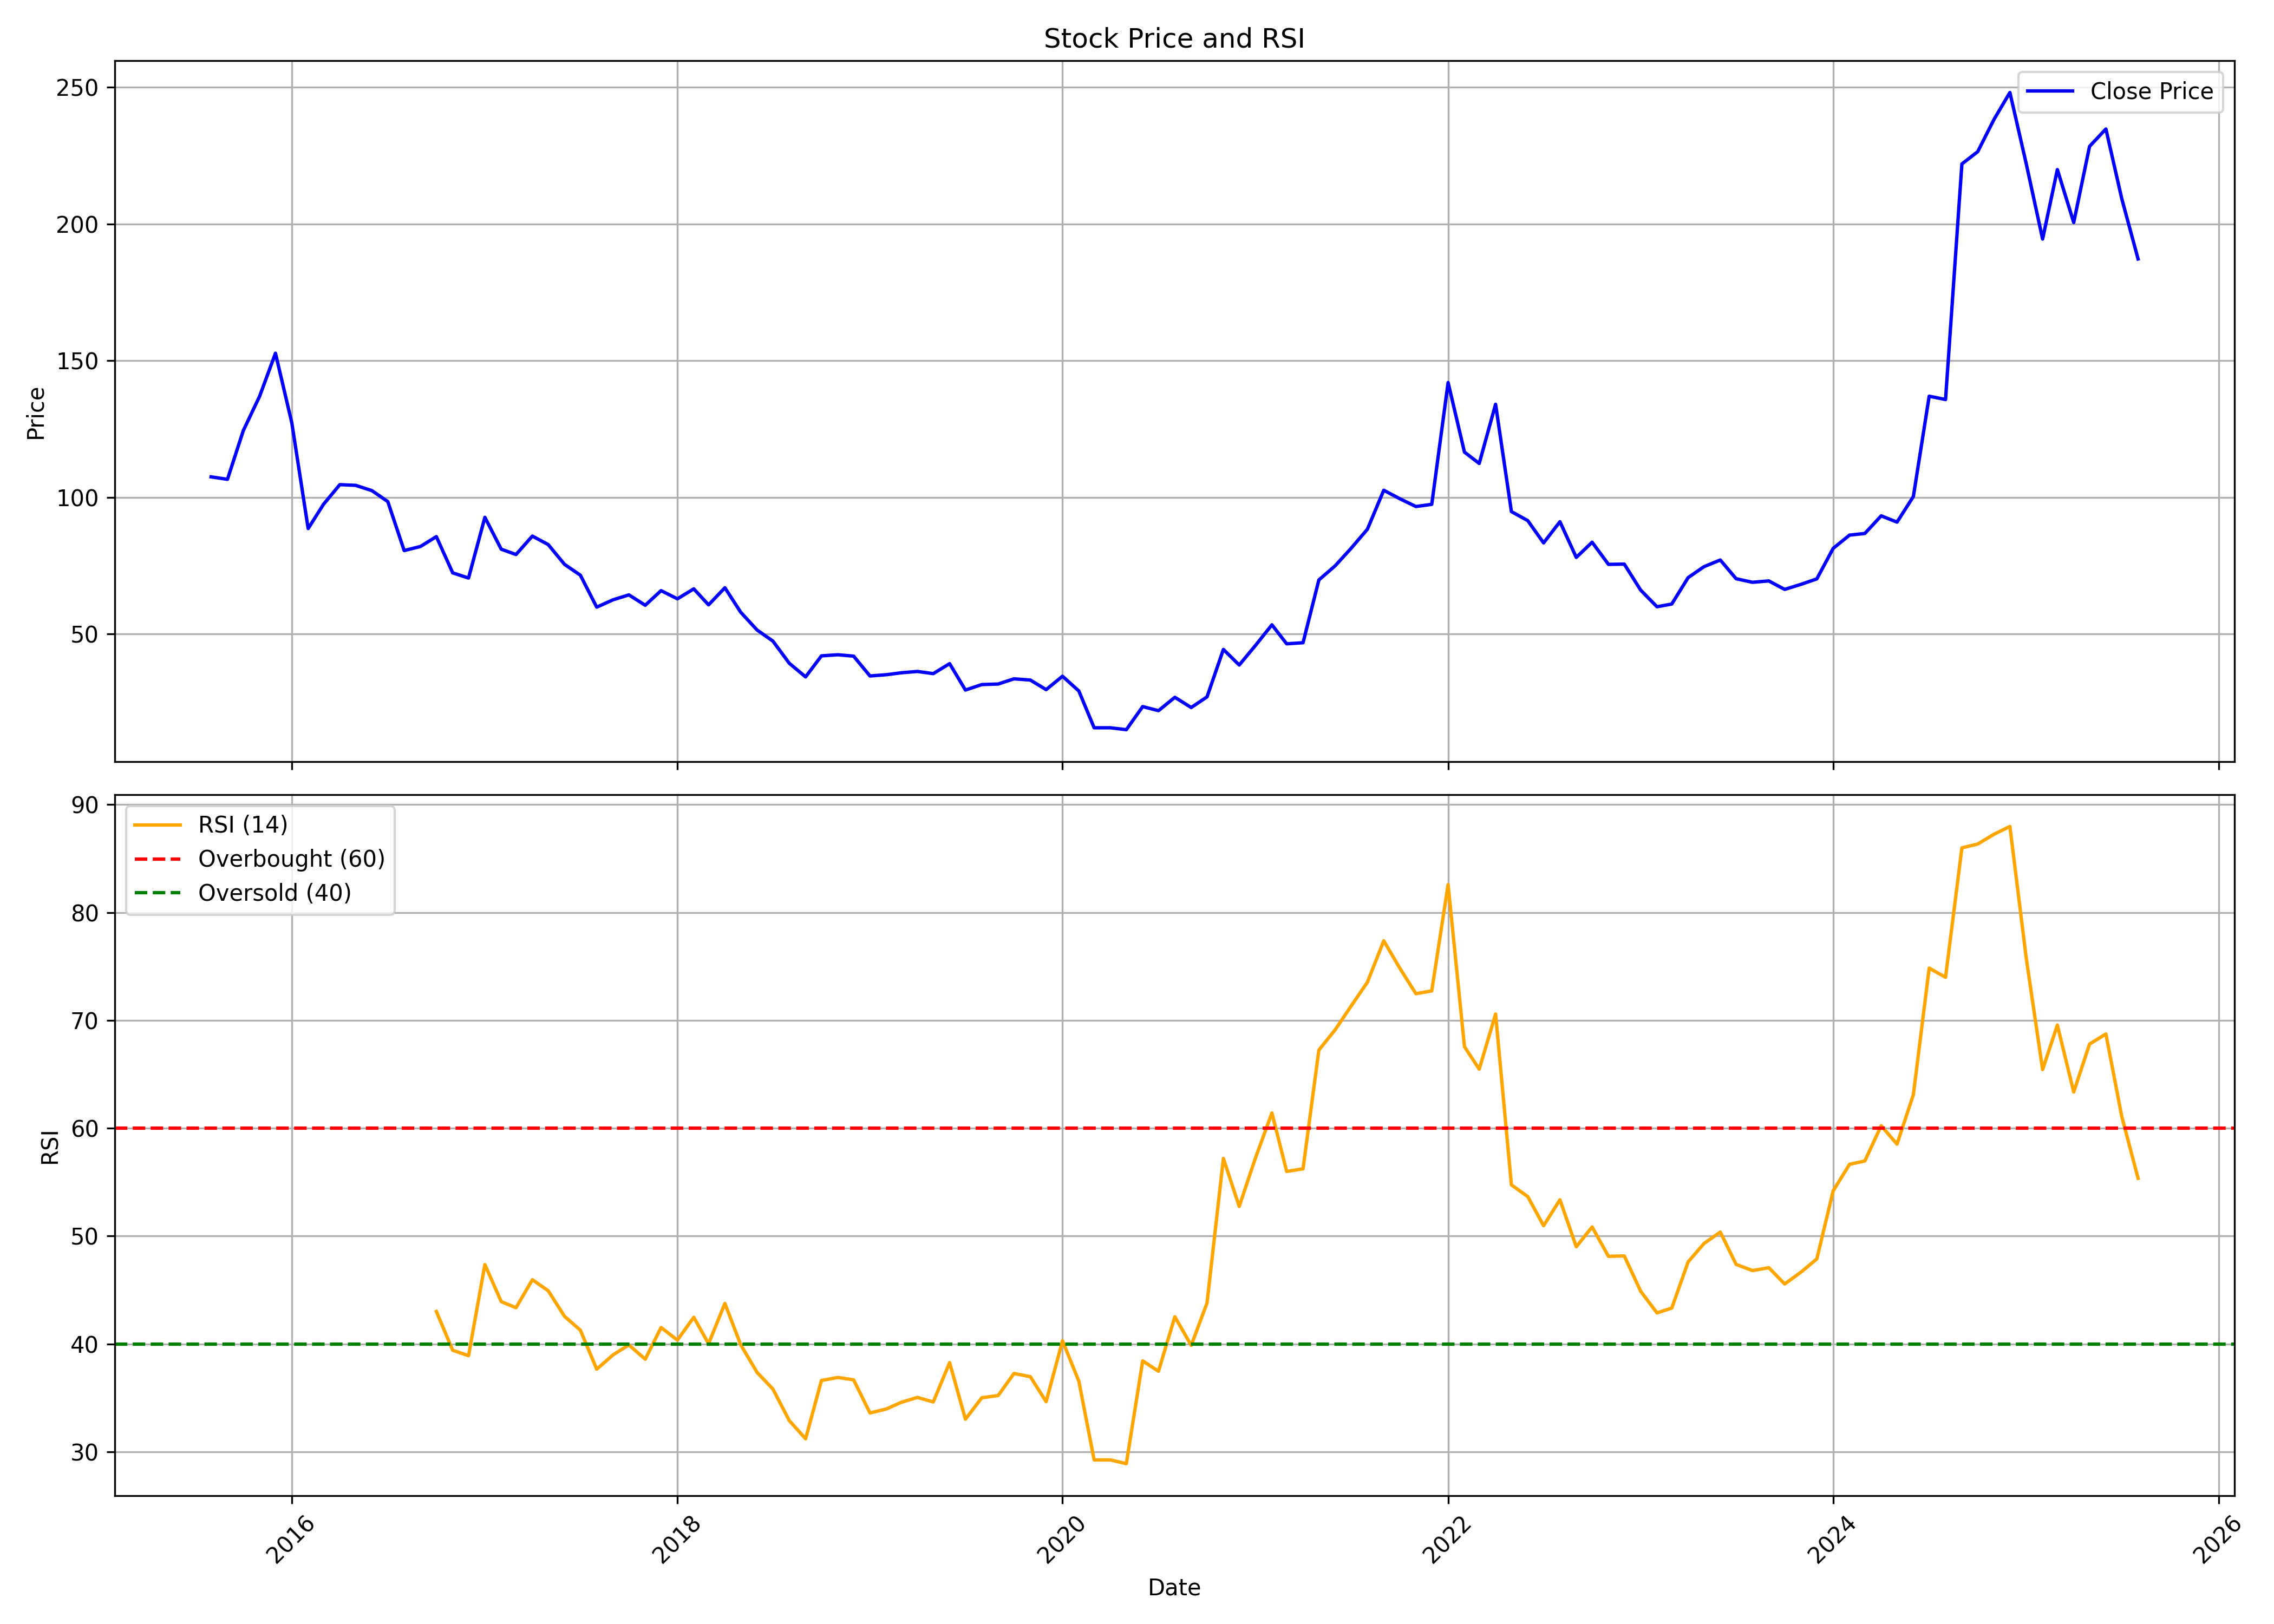

Values plotted in this chart, from the file beside it:
, date, symbol, open, high, low, close, volume, rsi
0, 2015-08-01, AYMSYNTEX, 120.0, 152.0, 104.8, 107.5, 861536, 
1, 2015-09-01, AYMSYNTEX, 102.6, 123.7, 91.5, 106.6, 1112854, 
2, 2015-10-01, AYMSYNTEX, 109.6, 129.7, 92.0, 124.4, 1958114, 
3, 2015-11-01, AYMSYNTEX, 112.6, 148.6, 100.0, 137.0, 1734813, 
4, 2015-12-01, AYMSYNTEX, 137.1, 163.1, 122.0, 152.7, 2397079, 
5, 2016-01-01, AYMSYNTEX, 153.0, 155.4, 105.1, 127.2, 1048399, 
6, 2016-02-01, AYMSYNTEX, 128.1, 128.6, 85.5, 88.6, 833495, 
7, 2016-03-01, AYMSYNTEX, 90.0, 107.0, 88.25, 97.45, 718378, 
8, 2016-04-01, AYMSYNTEX, 96.0, 113.0, 96.0, 104.7, 810740, 
9, 2016-05-01, AYMSYNTEX, 105.2, 115.2, 101.0, 104.4, 656984, 
10, 2016-06-01, AYMSYNTEX, 106.0, 106.0, 93.0, 102.4, 587595, 
11, 2016-07-01, AYMSYNTEX, 102.6, 104.0, 92.65, 98.45, 500645, 
12, 2016-08-01, AYMSYNTEX, 101.1, 103.4, 72.15, 80.55, 1582462, 
13, 2016-09-01, AYMSYNTEX, 81.0, 95.8, 78.0, 82.05, 850560, 
14, 2016-10-01, AYMSYNTEX, 82.9, 95.0, 80.65, 85.65, 889904, 43.01
15, 2016-11-01, AYMSYNTEX, 85.05, 86.9, 61.65, 72.4, 642281, 39.42
16, 2016-12-01, AYMSYNTEX, 72.6, 76.6, 68.0, 70.5, 289117, 38.91
17, 2017-01-01, AYMSYNTEX, 70.0, 101.9, 69.75, 92.7, 6045326, 47.36
18, 2017-02-01, AYMSYNTEX, 93.0, 99.75, 75.6, 81.05, 2193741, 43.93
19, 2017-03-01, AYMSYNTEX, 80.75, 85.0, 73.8, 79.1, 1180249, 43.36
20, 2017-04-01, AYMSYNTEX, 80.0, 87.85, 78.8, 85.85, 1387632, 45.96
21, 2017-05-01, AYMSYNTEX, 85.85, 86.9, 77.0, 82.75, 1263768, 44.94
22, 2017-06-01, AYMSYNTEX, 82.95, 84.0, 75.0, 75.5, 596463, 42.56
23, 2017-07-01, AYMSYNTEX, 78.1, 79.2, 71.25, 71.55, 555053, 41.28
24, 2017-08-01, AYMSYNTEX, 72.0, 73.9, 51.7, 59.85, 722957, 37.66
25, 2017-09-01, AYMSYNTEX, 59.85, 64.55, 58.0, 62.55, 739933, 38.99
26, 2017-10-01, AYMSYNTEX, 62.55, 69.9, 61.0, 64.35, 468034, 39.91
27, 2017-11-01, AYMSYNTEX, 64.5, 72.5, 59.2, 60.55, 996640, 38.59
28, 2017-12-01, AYMSYNTEX, 61.2, 68.45, 52.2, 65.9, 758392, 41.53
29, 2018-01-01, AYMSYNTEX, 67.35, 78.9, 62.0, 62.9, 2383280, 40.36
30, 2018-02-01, AYMSYNTEX, 63.9, 74.35, 60.1, 66.55, 1169002, 42.48
31, 2018-03-01, AYMSYNTEX, 66.55, 70.05, 57.0, 60.7, 1044659, 40.02
32, 2018-04-01, AYMSYNTEX, 59.95, 76.5, 58.6, 66.95, 688762, 43.76
33, 2018-05-01, AYMSYNTEX, 66.95, 68.75, 56.15, 58.0, 296712, 39.93
34, 2018-06-01, AYMSYNTEX, 58.3, 58.4, 47.4, 51.5, 323432, 37.37
35, 2018-07-01, AYMSYNTEX, 52.05, 52.05, 44.05, 47.45, 294866, 35.82
36, 2018-08-01, AYMSYNTEX, 48.35, 49.0, 38.0, 39.35, 306757, 32.9
37, 2018-09-01, AYMSYNTEX, 40.05, 41.9, 31.45, 34.35, 311096, 31.21
38, 2018-10-01, AYMSYNTEX, 34.5, 44.8, 27.2, 42.05, 576785, 36.62
39, 2018-11-01, AYMSYNTEX, 41.6, 47.5, 39.75, 42.45, 166780, 36.89
40, 2018-12-01, AYMSYNTEX, 42.45, 44.0, 39.0, 41.95, 225279, 36.68
41, 2019-01-01, AYMSYNTEX, 43.1, 43.95, 33.25, 34.7, 326765, 33.6
42, 2019-02-01, AYMSYNTEX, 35.2, 39.7, 28.4, 35.15, 258312, 33.97
43, 2019-03-01, AYMSYNTEX, 36.8, 39.65, 34.6, 35.85, 442474, 34.58
44, 2019-04-01, AYMSYNTEX, 36.5, 38.55, 35.0, 36.35, 106731, 35.05
45, 2019-05-01, AYMSYNTEX, 36.35, 38.0, 33.0, 35.55, 276106, 34.62
46, 2019-06-01, AYMSYNTEX, 35.6, 43.9, 34.0, 39.2, 190409, 38.27
47, 2019-07-01, AYMSYNTEX, 39.3, 39.9, 27.4, 29.55, 289045, 33.03
48, 2019-08-01, AYMSYNTEX, 29.05, 33.85, 26.8, 31.55, 306751, 35.01
49, 2019-09-01, AYMSYNTEX, 31.55, 35.0, 30.0, 31.75, 133531, 35.22
50, 2019-10-01, AYMSYNTEX, 31.4, 35.25, 28.05, 33.65, 183275, 37.27
51, 2019-11-01, AYMSYNTEX, 33.7, 35.0, 29.1, 33.2, 128827, 36.97
52, 2019-12-01, AYMSYNTEX, 34.1, 34.1, 27.45, 29.7, 331010, 34.65
53, 2020-01-01, AYMSYNTEX, 30.25, 41.7, 28.65, 34.6, 291623, 40.3
54, 2020-02-01, AYMSYNTEX, 35.15, 38.5, 28.0, 29.2, 252594, 36.55
55, 2020-03-01, AYMSYNTEX, 27.4, 32.8, 13.15, 15.75, 468082, 29.25
56, 2020-04-01, AYMSYNTEX, 16.5, 18.9, 15.0, 15.75, 212633, 29.25
57, 2020-05-01, AYMSYNTEX, 15.75, 17.0, 14.25, 15.05, 216829, 28.9
58, 2020-06-01, AYMSYNTEX, 15.7, 27.55, 14.5, 23.5, 1091193, 38.43
59, 2020-07-01, AYMSYNTEX, 23.5, 25.5, 20.15, 22.0, 252413, 37.47
... 61 more rows
